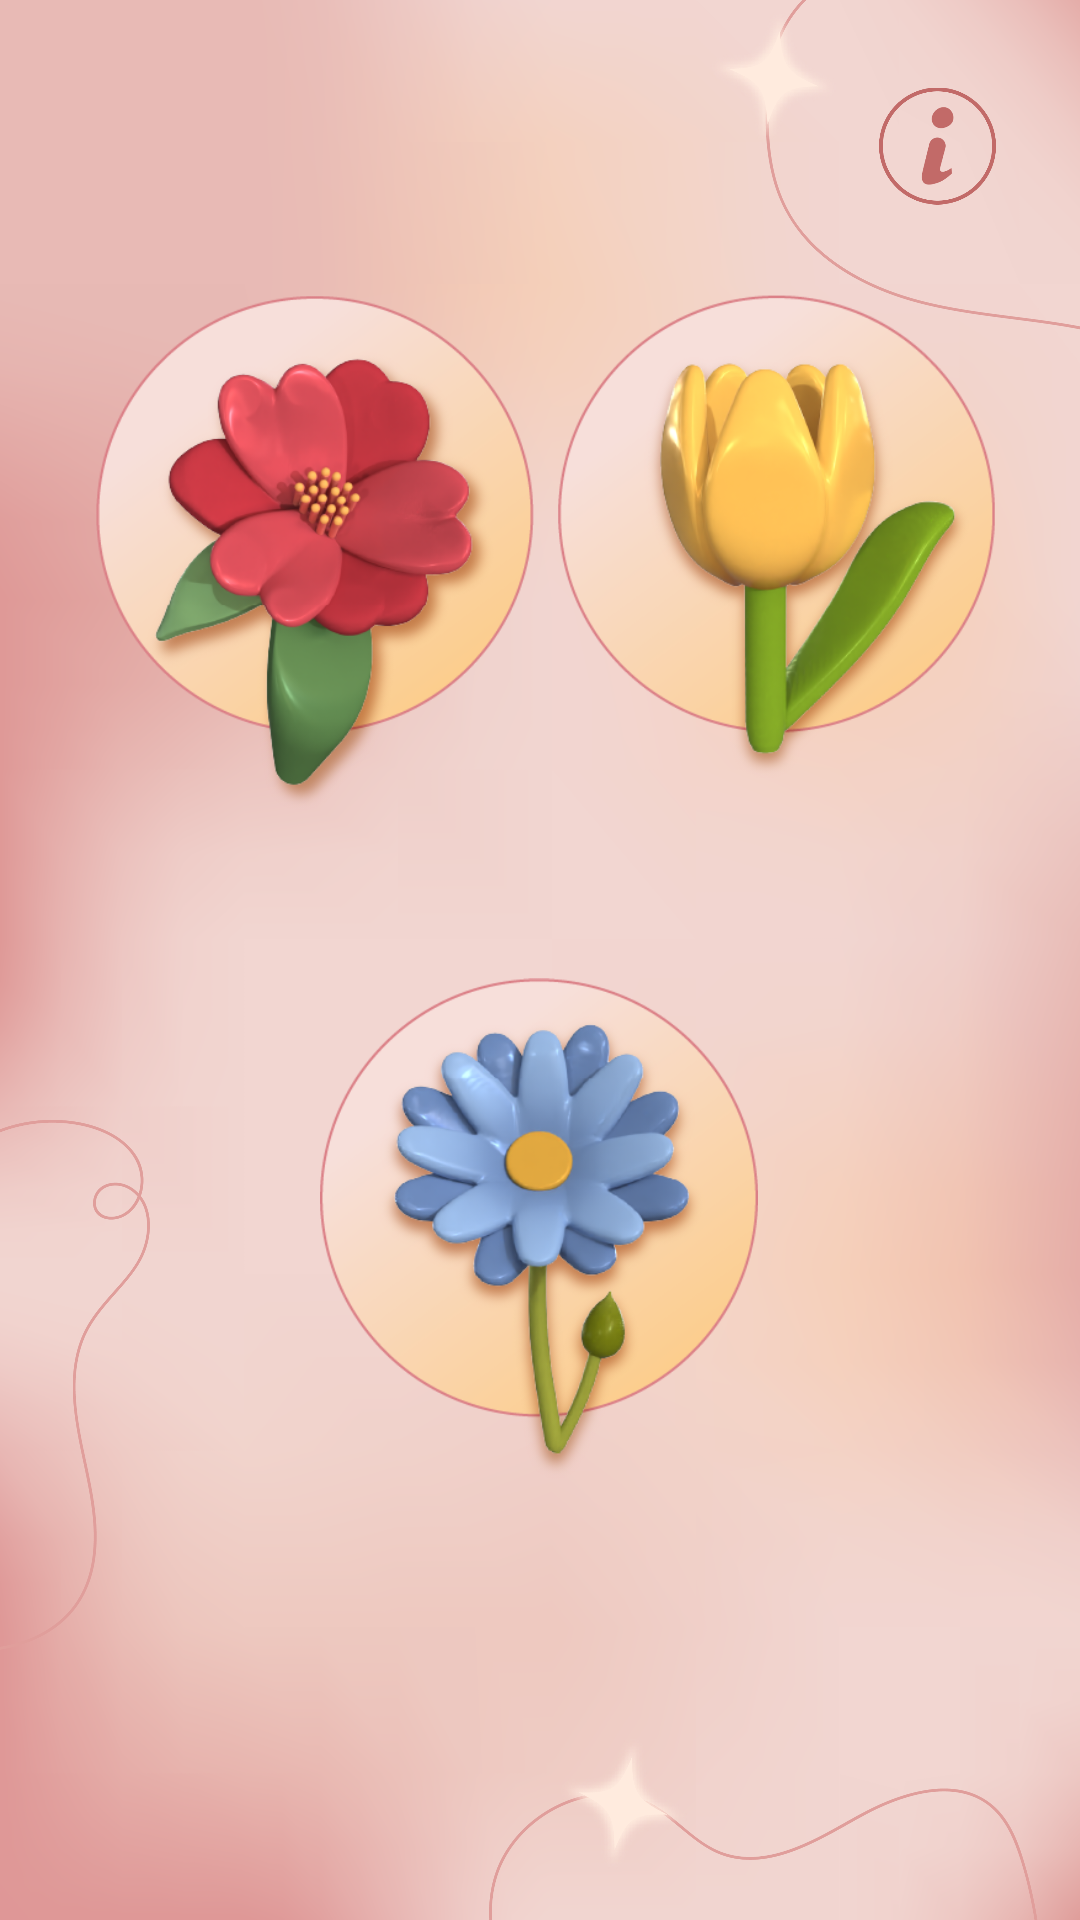

Here is an Android app screen rendered from its layout file. Give the layout XML and the strings, colors and styles it references.
<!-- AndroidManifest.xml: application theme Theme.FirstAppNANCalcu -->
<!-- res/layout/activity_flower_options.xml -->
<?xml version="1.0" encoding="utf-8"?>
<androidx.constraintlayout.widget.ConstraintLayout xmlns:android="http://schemas.android.com/apk/res/android"
    xmlns:app="http://schemas.android.com/apk/res-auto"
    xmlns:tools="http://schemas.android.com/tools"
    android:layout_width="match_parent"
    android:layout_height="match_parent"
    android:background="@drawable/flower_bg"
    tools:context=".FlowerOptions">

    <ImageButton
        android:id="@+id/imageButtonTulip"
        android:layout_width="170dp"
        android:layout_height="212dp"
        android:layout_marginEnd="16dp"
        android:backgroundTint="#00FFFFFF"
        android:scaleType="fitCenter"
        app:layout_constraintBottom_toBottomOf="@+id/imageButtonCam"
        app:layout_constraintEnd_toEndOf="parent"
        app:layout_constraintHorizontal_bias="1.0"
        app:layout_constraintStart_toEndOf="@+id/imageButtonCam"
        app:layout_constraintTop_toTopOf="@+id/imageButtonCam"
        app:layout_constraintVertical_bias="0.0"
        app:srcCompat="@drawable/tulip_icon" />

    <ImageButton
        android:id="@+id/imageButtonCam"
        android:layout_width="170dp"
        android:layout_height="212dp"
        android:layout_marginStart="20dp"
        android:layout_marginTop="124dp"
        android:layout_marginBottom="395dp"
        android:backgroundTint="#00FFFFFF"
        android:scaleType="fitCenter"
        app:layout_constraintBottom_toBottomOf="parent"
        app:layout_constraintStart_toStartOf="parent"
        app:layout_constraintTop_toTopOf="parent"
        app:srcCompat="@drawable/camellia_icon" />

    <ImageButton
        android:id="@+id/imageButtonDaisy"
        android:layout_width="170dp"
        android:layout_height="212dp"
        android:layout_marginStart="112dp"
        android:layout_marginTop="304dp"
        android:layout_marginEnd="113dp"
        android:backgroundTint="#00FFFFFF"
        android:scaleType="fitCenter"
        app:layout_constraintEnd_toEndOf="parent"
        app:layout_constraintStart_toStartOf="parent"
        app:layout_constraintTop_toTopOf="parent"
        app:srcCompat="@drawable/daisy_icon" />

    <TextView
        android:id="@+id/flowerDesc"
        android:layout_width="wrap_content"
        android:layout_height="wrap_content"
        android:layout_marginStart="149dp"
        android:layout_marginTop="26dp"
        android:layout_marginEnd="149dp"
        android:fontFamily="@font/alef"
        android:textAlignment="center"
        android:textAllCaps="true"
        android:textColor="#A1661F"
        android:textSize="28sp"
        android:textStyle="bold"
        app:layout_constraintEnd_toEndOf="parent"
        app:layout_constraintStart_toStartOf="parent"
        app:layout_constraintTop_toBottomOf="@+id/imageButtonDaisy" />

    <Button
        android:id="@+id/flowerNextButton"
        android:layout_width="101dp"
        android:layout_height="55dp"
        android:layout_marginStart="149dp"
        android:layout_marginTop="12dp"
        android:layout_marginEnd="150dp"
        android:backgroundTint="#D8705A"
        android:fontFamily="@font/alef"
        android:text="NEXT"
        android:textAllCaps="true"
        android:textColor="#FBE3C6"
        android:textSize="19dp"
        android:textStyle="bold"
        android:visibility="gone"
        app:cornerRadius="10dp"
        app:layout_constraintEnd_toEndOf="parent"
        app:layout_constraintHorizontal_bias="0.545"
        app:layout_constraintStart_toStartOf="parent"
        app:layout_constraintTop_toBottomOf="@+id/flowerDesc" />

    <ImageButton
        android:id="@+id/instrucButton2"
        android:layout_width="63dp"
        android:layout_height="70dp"
        android:layout_marginEnd="16dp"
        android:backgroundTint="#00FFFFFF"
        android:scaleType="fitCenter"
        app:layout_constraintBottom_toBottomOf="parent"
        app:layout_constraintEnd_toEndOf="parent"
        app:layout_constraintTop_toTopOf="parent"
        app:layout_constraintVertical_bias="0.024"
        app:srcCompat="@drawable/instruc_darkicon" />

</androidx.constraintlayout.widget.ConstraintLayout>
<!-- resources referenced by this layout -->
<resources>
  <!-- drawable camellia_icon: png bitmap (drawable, 88828 bytes) -->
  <!-- drawable daisy_icon: png bitmap (drawable, 91276 bytes) -->
  <!-- drawable flower_bg: png bitmap (drawable, 1011573 bytes) -->
  <!-- drawable instruc_darkicon: png bitmap (drawable, 16123 bytes) -->
  <!-- drawable tulip_icon: png bitmap (drawable, 75535 bytes) -->
  <style name="Theme.FirstAppNANCalcu" parent="Base.Theme.FirstAppNANCalcu" />
  <style name="Base.Theme.FirstAppNANCalcu" parent="Theme.Material3.DayNight.NoActionBar">
          
          
      </style>
</resources>
